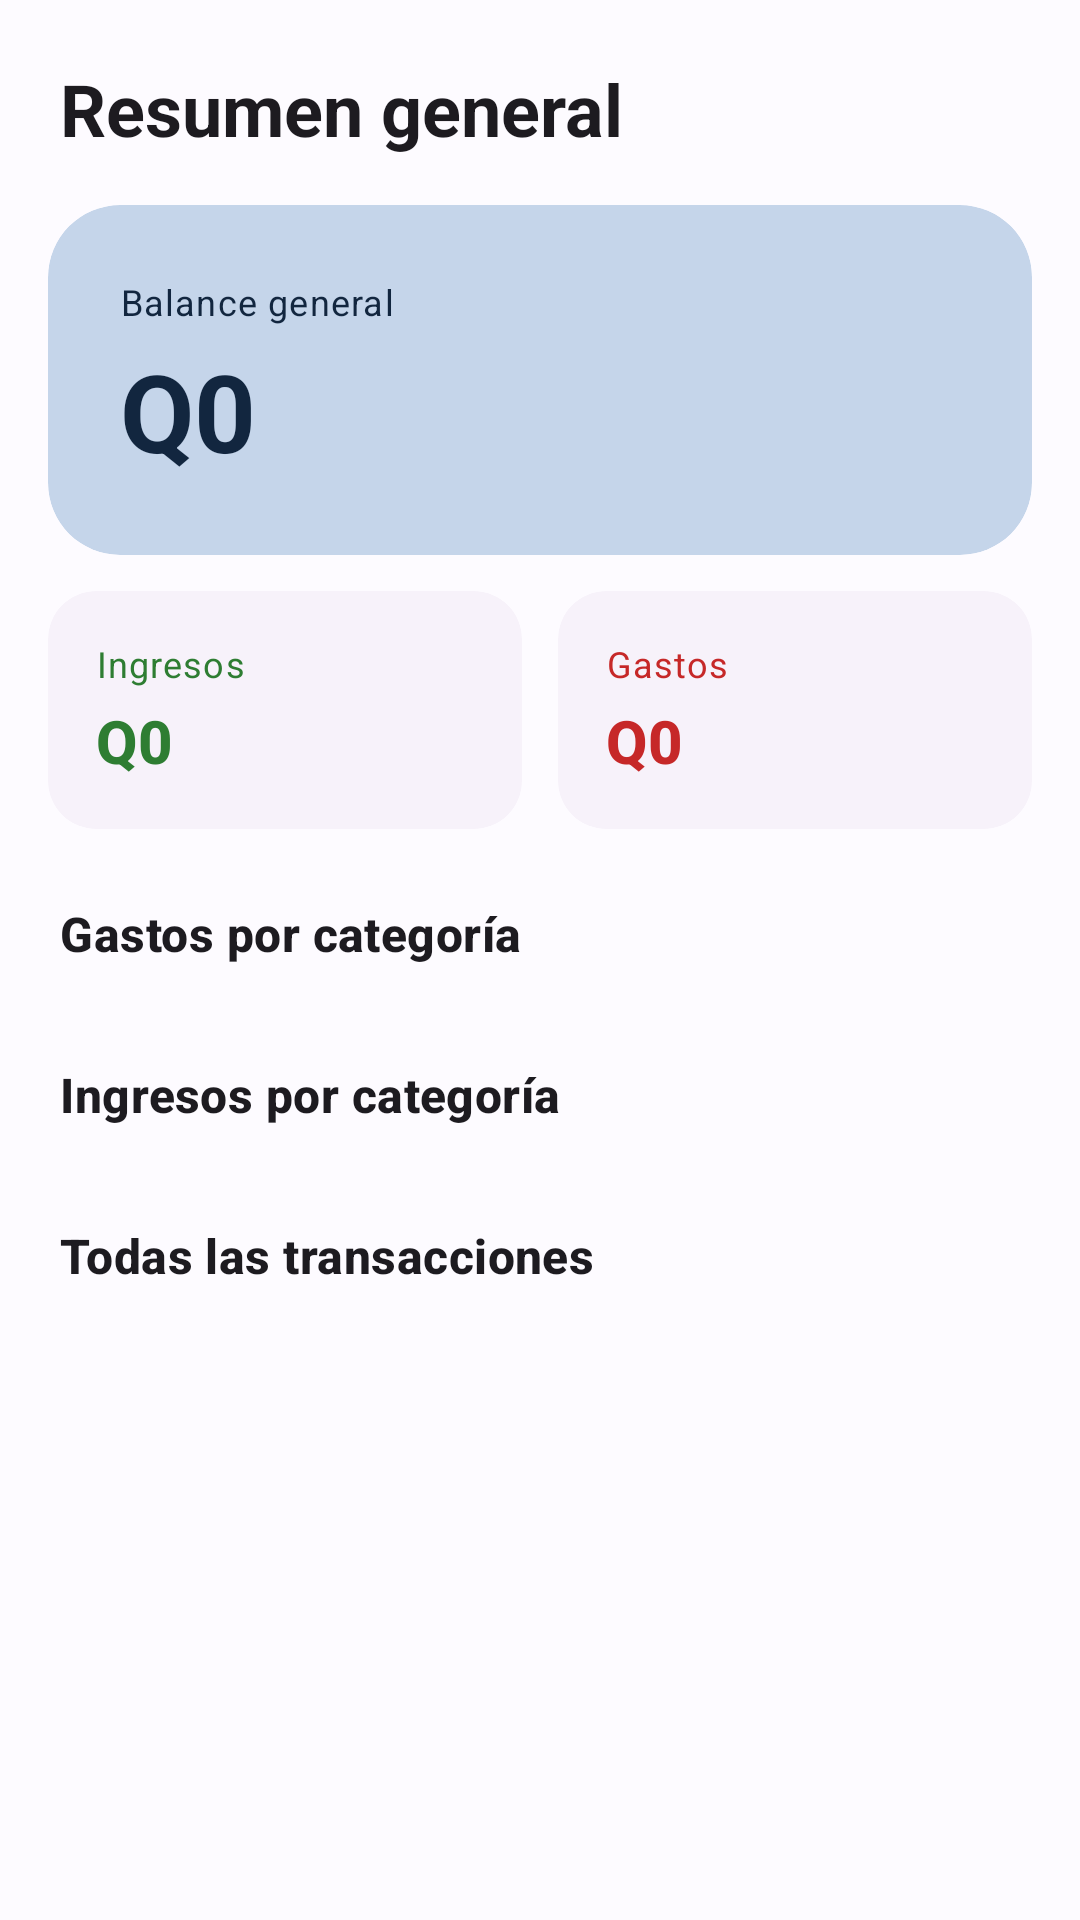

The Android layout XML behind this screen, and the referenced resources:
<!-- AndroidManifest.xml: application theme Theme.PocketBoss -->
<!-- res/layout/activity_resumen.xml -->
<?xml version="1.0" encoding="utf-8"?>
<androidx.core.widget.NestedScrollView
    xmlns:android="http://schemas.android.com/apk/res/android"
    xmlns:app="http://schemas.android.com/apk/res-auto"
    xmlns:tools="http://schemas.android.com/tools"
    android:layout_width="match_parent"
    android:layout_height="match_parent"
    android:background="?attr/colorSurface"
    android:fillViewport="true"
    tools:context=".ResumenActivity">

    <LinearLayout
        android:layout_width="match_parent"
        android:layout_height="wrap_content"
        android:orientation="vertical"
        android:paddingBottom="24dp">

        
        <TextView
            android:layout_width="match_parent"
            android:layout_height="wrap_content"
            android:paddingHorizontal="20dp"
            android:paddingTop="20dp"
            android:text="Resumen general"
            android:textAppearance="@style/TextAppearance.PocketBoss.ScreenTitle" />

        
        <com.google.android.material.card.MaterialCardView
            android:layout_width="match_parent"
            android:layout_height="wrap_content"
            android:layout_marginHorizontal="16dp"
            android:layout_marginTop="16dp"
            app:cardCornerRadius="24dp"
            app:cardElevation="0dp"
            app:cardBackgroundColor="?attr/colorPrimaryContainer"
            app:strokeWidth="0dp">

            <LinearLayout
                android:layout_width="match_parent"
                android:layout_height="wrap_content"
                android:orientation="vertical"
                android:padding="24dp">

                <TextView
                    android:layout_width="wrap_content"
                    android:layout_height="wrap_content"
                    android:text="Balance general"
                    android:textAppearance="@style/TextAppearance.PocketBoss.Secondary"
                    android:textColor="?attr/colorOnPrimaryContainer" />

                <TextView
                    android:id="@+id/tvBalanceResumen"
                    android:layout_width="match_parent"
                    android:layout_height="wrap_content"
                    android:layout_marginTop="4dp"
                    android:text="Q0"
                    android:textAppearance="@style/TextAppearance.PocketBoss.Balance"
                    android:textColor="?attr/colorOnPrimaryContainer" />
            </LinearLayout>
        </com.google.android.material.card.MaterialCardView>

        
        <LinearLayout
            android:layout_width="match_parent"
            android:layout_height="wrap_content"
            android:layout_marginHorizontal="16dp"
            android:layout_marginTop="12dp"
            android:orientation="horizontal">

            
            <com.google.android.material.card.MaterialCardView
                android:layout_width="0dp"
                android:layout_height="wrap_content"
                android:layout_weight="1"
                android:layout_marginEnd="6dp"
                app:cardCornerRadius="16dp"
                app:cardElevation="0dp"
                app:cardBackgroundColor="?attr/colorSurfaceContainerLow"
                app:strokeWidth="0dp">

                <LinearLayout
                    android:layout_width="match_parent"
                    android:layout_height="wrap_content"
                    android:orientation="vertical"
                    android:padding="16dp">

                    <TextView
                        android:layout_width="wrap_content"
                        android:layout_height="wrap_content"
                        android:text="Ingresos"
                        android:textAppearance="@style/TextAppearance.PocketBoss.Secondary"
                        android:textColor="@color/ingreso" />

                    <TextView
                        android:id="@+id/tvTotalIngresos"
                        android:layout_width="wrap_content"
                        android:layout_height="wrap_content"
                        android:layout_marginTop="4dp"
                        android:text="Q0"
                        android:textAppearance="@style/TextAppearance.PocketBoss.Title"
                        android:textSize="20sp"
                        android:textColor="@color/ingreso" />
                </LinearLayout>
            </com.google.android.material.card.MaterialCardView>

            
            <com.google.android.material.card.MaterialCardView
                android:layout_width="0dp"
                android:layout_height="wrap_content"
                android:layout_weight="1"
                android:layout_marginStart="6dp"
                app:cardCornerRadius="16dp"
                app:cardElevation="0dp"
                app:cardBackgroundColor="?attr/colorSurfaceContainerLow"
                app:strokeWidth="0dp">

                <LinearLayout
                    android:layout_width="match_parent"
                    android:layout_height="wrap_content"
                    android:orientation="vertical"
                    android:padding="16dp">

                    <TextView
                        android:layout_width="wrap_content"
                        android:layout_height="wrap_content"
                        android:text="Gastos"
                        android:textAppearance="@style/TextAppearance.PocketBoss.Secondary"
                        android:textColor="@color/gasto" />

                    <TextView
                        android:id="@+id/tvTotalGastos"
                        android:layout_width="wrap_content"
                        android:layout_height="wrap_content"
                        android:layout_marginTop="4dp"
                        android:text="Q0"
                        android:textAppearance="@style/TextAppearance.PocketBoss.Title"
                        android:textSize="20sp"
                        android:textColor="@color/gasto" />
                </LinearLayout>
            </com.google.android.material.card.MaterialCardView>
        </LinearLayout>

        
        <TextView
            android:id="@+id/tvTituloGastosCat"
            android:layout_width="match_parent"
            android:layout_height="wrap_content"
            android:paddingHorizontal="20dp"
            android:paddingTop="24dp"
            android:paddingBottom="8dp"
            android:text="Gastos por categoría"
            android:textAppearance="@style/TextAppearance.PocketBoss.Title" />

        <LinearLayout
            android:id="@+id/llGastosPorCategoria"
            android:layout_width="match_parent"
            android:layout_height="wrap_content"
            android:orientation="vertical"
            android:paddingHorizontal="16dp" />

        <TextView
            android:id="@+id/tvSinGastos"
            android:layout_width="match_parent"
            android:layout_height="wrap_content"
            android:paddingHorizontal="20dp"
            android:paddingBottom="8dp"
            android:text="Sin gastos registrados."
            android:textAppearance="@style/TextAppearance.PocketBoss.Secondary"
            android:visibility="gone" />

        
        <TextView
            android:id="@+id/tvTituloIngresosCat"
            android:layout_width="match_parent"
            android:layout_height="wrap_content"
            android:paddingHorizontal="20dp"
            android:paddingTop="24dp"
            android:paddingBottom="8dp"
            android:text="Ingresos por categoría"
            android:textAppearance="@style/TextAppearance.PocketBoss.Title" />

        <LinearLayout
            android:id="@+id/llIngresosPorCategoria"
            android:layout_width="match_parent"
            android:layout_height="wrap_content"
            android:orientation="vertical"
            android:paddingHorizontal="16dp" />

        <TextView
            android:id="@+id/tvSinIngresos"
            android:layout_width="match_parent"
            android:layout_height="wrap_content"
            android:paddingHorizontal="20dp"
            android:paddingBottom="8dp"
            android:text="Sin ingresos registrados."
            android:textAppearance="@style/TextAppearance.PocketBoss.Secondary"
            android:visibility="gone" />

        
        <TextView
            android:layout_width="match_parent"
            android:layout_height="wrap_content"
            android:paddingHorizontal="20dp"
            android:paddingTop="24dp"
            android:paddingBottom="8dp"
            android:text="Todas las transacciones"
            android:textAppearance="@style/TextAppearance.PocketBoss.Title" />

        <androidx.recyclerview.widget.RecyclerView
            android:id="@+id/rvTodasTransacciones"
            android:layout_width="match_parent"
            android:layout_height="wrap_content"
            android:nestedScrollingEnabled="false"
            android:paddingHorizontal="16dp" />
    </LinearLayout>
</androidx.core.widget.NestedScrollView>
<!-- resources referenced by this layout -->
<resources>
  <color name="gasto">#C62828</color>
  <color name="ingreso">#2E7D32</color>
  <style name="TextAppearance.PocketBoss.Balance" parent="TextAppearance.Material3.DisplaySmall">
          <item name="android:textStyle">bold</item>
      </style>
  <style name="TextAppearance.PocketBoss.ScreenTitle" parent="TextAppearance.Material3.HeadlineSmall">
          <item name="android:textStyle">bold</item>
      </style>
  <style name="TextAppearance.PocketBoss.Secondary" parent="TextAppearance.Material3.BodySmall">
          <item name="android:textColor">@color/texto_secundario</item>
      </style>
  <style name="TextAppearance.PocketBoss.Title" parent="TextAppearance.Material3.TitleMedium">
          <item name="android:textStyle">bold</item>
      </style>
  <style name="Theme.PocketBoss" parent="Base.Theme.PocketBoss" />
  <color name="texto_secundario">#6B6B6B</color>
  <style name="Base.Theme.PocketBoss" parent="Theme.Material3.DayNight.NoActionBar">
          <item name="colorPrimary">@color/denim_500</item>
          <item name="colorOnPrimary">@color/white</item>
          <item name="colorPrimaryContainer">@color/denim_100</item>
          <item name="colorOnPrimaryContainer">@color/denim_900</item>
  
          <item name="colorSecondary">@color/denim_300</item>
          <item name="colorOnSecondary">@color/white</item>
  
          <item name="android:colorBackground">@color/surface_light</item>
          <item name="colorSurface">@color/surface_light</item>
          <item name="colorSurfaceVariant">@color/surface_variant_light</item>
  
          <item name="android:statusBarColor">?attr/colorSurface</item>
          <item name="android:windowLightStatusBar" tools:targetApi="m">true</item>
  
          
          <item name="textAppearanceHeadlineSmall">@style/TextAppearance.PocketBoss.Headline</item>
          <item name="textAppearanceTitleMedium">@style/TextAppearance.PocketBoss.Title</item>
      </style>
  <color name="denim_500">#3E6FA8</color>
  <color name="white">#FFFFFFFF</color>
  <color name="denim_100">#C5D5EA</color>
  <color name="denim_900">#12263F</color>
  <color name="denim_300">#789DCB</color>
  <color name="surface_light">#FDFBFF</color>
  <color name="surface_variant_light">#E3E2EC</color>
  <style name="TextAppearance.PocketBoss.Headline" parent="TextAppearance.Material3.HeadlineSmall">
          <item name="android:textStyle">bold</item>
      </style>
</resources>
